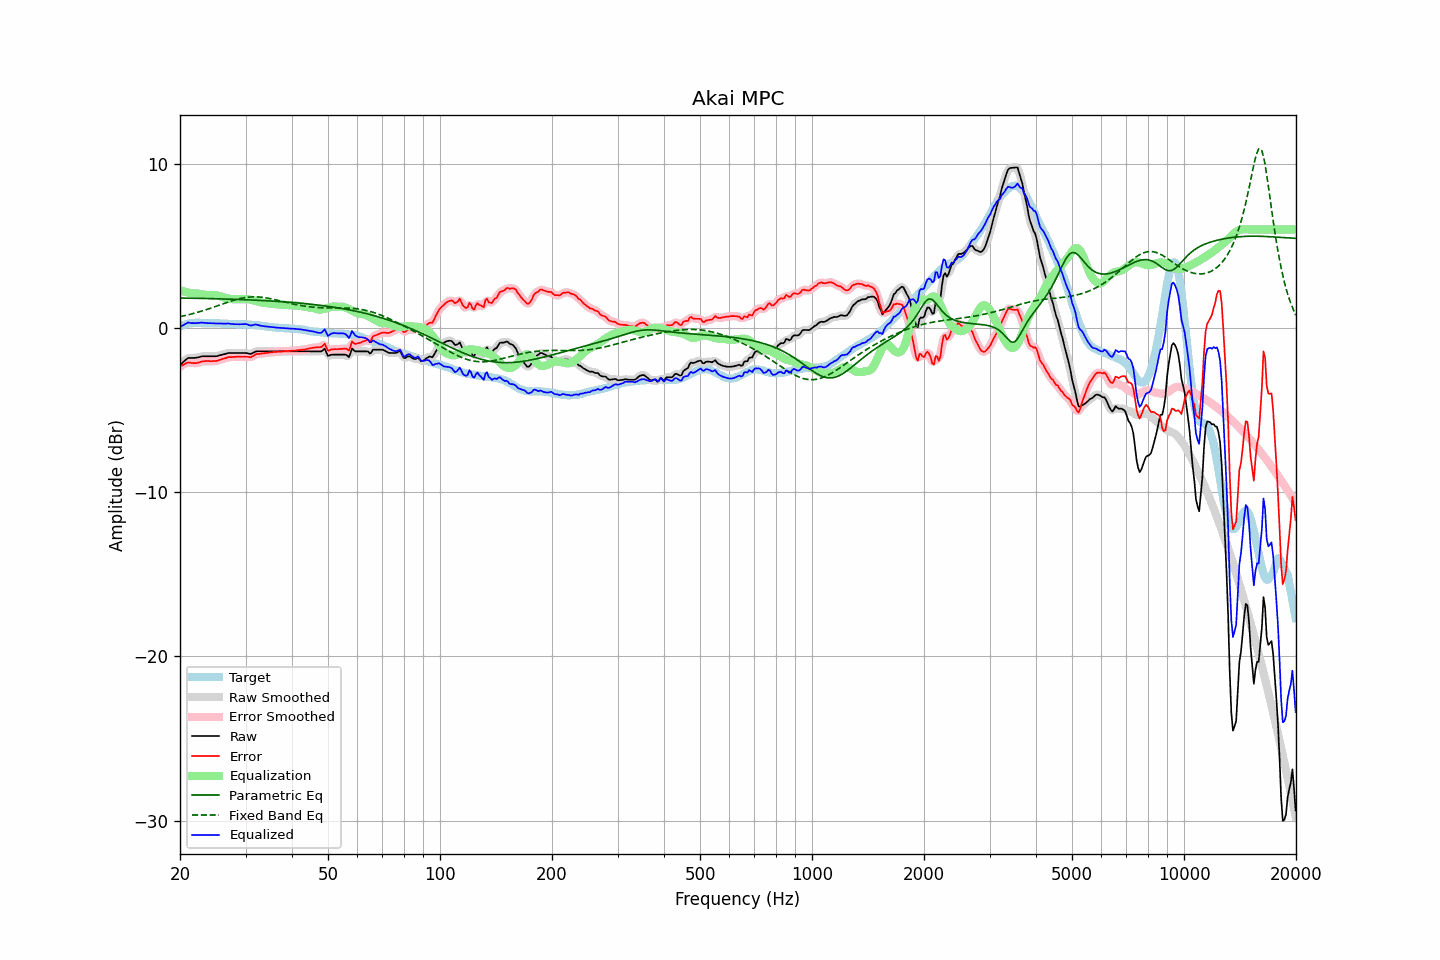

Values plotted in this chart, from the file beside it:
frequency, raw, error, smoothed, error_smoothed, equalization, parametric_eq, fixed_band_eq, equalized_raw, equalized_smoothed, target
20.00, -2.24, -2.34, -2.25, -2.35, 2.30, 1.83, 0.69, 0.06, 0.05, 0.10
20.20, -2.15, -2.29, -2.15, -2.28, 2.27, 1.83, 0.71, 0.12, 0.12, 0.14
20.40, -2.07, -2.25, -2.06, -2.23, 2.24, 1.83, 0.73, 0.17, 0.18, 0.18
20.61, -1.98, -2.18, -1.98, -2.18, 2.21, 1.82, 0.76, 0.22, 0.23, 0.20
20.81, -1.90, -2.14, -1.90, -2.14, 2.18, 1.82, 0.78, 0.28, 0.28, 0.24
21.02, -1.82, -2.10, -1.84, -2.11, 2.16, 1.82, 0.80, 0.34, 0.32, 0.28
21.23, -1.82, -2.11, -1.82, -2.11, 2.14, 1.82, 0.83, 0.32, 0.32, 0.29
21.44, -1.82, -2.13, -1.81, -2.12, 2.12, 1.82, 0.85, 0.30, 0.31, 0.31
21.66, -1.82, -2.14, -1.82, -2.13, 2.12, 1.81, 0.88, 0.30, 0.29, 0.32
21.87, -1.82, -2.14, -1.82, -2.14, 2.11, 1.81, 0.90, 0.29, 0.29, 0.32
22.09, -1.81, -2.14, -1.81, -2.13, 2.11, 1.81, 0.93, 0.30, 0.30, 0.32
22.31, -1.79, -2.11, -1.79, -2.12, 2.10, 1.81, 0.96, 0.31, 0.31, 0.32
22.54, -1.77, -2.09, -1.77, -2.09, 2.08, 1.81, 0.99, 0.31, 0.32, 0.32
22.76, -1.74, -2.05, -1.74, -2.06, 2.07, 1.80, 1.02, 0.33, 0.32, 0.31
22.99, -1.72, -2.02, -1.73, -2.03, 2.05, 1.80, 1.05, 0.33, 0.32, 0.30
23.22, -1.72, -2.02, -1.72, -2.02, 2.03, 1.80, 1.08, 0.31, 0.32, 0.30
23.45, -1.72, -2.01, -1.72, -2.01, 2.02, 1.80, 1.11, 0.30, 0.30, 0.29
23.69, -1.72, -2.01, -1.72, -2.01, 2.02, 1.80, 1.14, 0.30, 0.30, 0.29
23.92, -1.72, -2.01, -1.72, -2.02, 2.02, 1.79, 1.17, 0.29, 0.29, 0.29
24.16, -1.72, -2.02, -1.72, -2.02, 2.02, 1.79, 1.21, 0.29, 0.29, 0.30
24.40, -1.72, -2.02, -1.72, -2.02, 2.01, 1.79, 1.24, 0.29, 0.29, 0.30
24.65, -1.72, -2.01, -1.72, -2.02, 2.01, 1.79, 1.27, 0.29, 0.28, 0.29
24.89, -1.72, -2.01, -1.72, -2.01, 2.00, 1.78, 1.31, 0.28, 0.28, 0.29
25.14, -1.71, -2.00, -1.70, -1.99, 1.98, 1.78, 1.34, 0.27, 0.28, 0.29
25.39, -1.68, -1.97, -1.68, -1.97, 1.96, 1.78, 1.38, 0.28, 0.28, 0.29
25.65, -1.65, -1.93, -1.66, -1.93, 1.93, 1.78, 1.41, 0.28, 0.28, 0.28
25.91, -1.63, -1.90, -1.63, -1.90, 1.90, 1.77, 1.45, 0.27, 0.27, 0.27
26.16, -1.60, -1.87, -1.60, -1.87, 1.87, 1.77, 1.48, 0.27, 0.27, 0.27
26.43, -1.58, -1.85, -1.58, -1.84, 1.84, 1.77, 1.52, 0.26, 0.27, 0.26
26.69, -1.55, -1.81, -1.55, -1.81, 1.82, 1.76, 1.55, 0.27, 0.27, 0.26
26.96, -1.52, -1.77, -1.53, -1.79, 1.80, 1.76, 1.58, 0.27, 0.27, 0.25
27.23, -1.52, -1.77, -1.52, -1.77, 1.78, 1.76, 1.62, 0.26, 0.26, 0.25
27.50, -1.52, -1.77, -1.52, -1.77, 1.77, 1.75, 1.65, 0.25, 0.25, 0.25
27.77, -1.52, -1.76, -1.52, -1.76, 1.76, 1.75, 1.68, 0.24, 0.24, 0.24
28.05, -1.52, -1.76, -1.52, -1.76, 1.75, 1.75, 1.71, 0.23, 0.23, 0.24
28.33, -1.52, -1.75, -1.52, -1.75, 1.75, 1.74, 1.73, 0.23, 0.23, 0.23
28.62, -1.52, -1.75, -1.52, -1.75, 1.75, 1.74, 1.76, 0.23, 0.23, 0.23
28.90, -1.52, -1.75, -1.52, -1.75, 1.75, 1.74, 1.78, 0.23, 0.23, 0.23
29.19, -1.52, -1.75, -1.52, -1.75, 1.75, 1.73, 1.81, 0.23, 0.23, 0.23
29.48, -1.52, -1.76, -1.52, -1.75, 1.76, 1.73, 1.83, 0.24, 0.24, 0.23
29.78, -1.52, -1.74, -1.52, -1.75, 1.76, 1.73, 1.84, 0.24, 0.24, 0.22
30.08, -1.52, -1.75, -1.53, -1.75, 1.76, 1.72, 1.86, 0.24, 0.24, 0.23
30.38, -1.54, -1.75, -1.55, -1.76, 1.76, 1.72, 1.87, 0.22, 0.21, 0.21
30.68, -1.56, -1.77, -1.56, -1.77, 1.74, 1.71, 1.88, 0.18, 0.18, 0.21
30.99, -1.58, -1.78, -1.56, -1.76, 1.73, 1.71, 1.89, 0.14, 0.16, 0.20
31.30, -1.53, -1.73, -1.53, -1.73, 1.70, 1.70, 1.90, 0.17, 0.17, 0.20
31.61, -1.48, -1.68, -1.49, -1.67, 1.68, 1.70, 1.90, 0.20, 0.19, 0.20
31.93, -1.43, -1.61, -1.44, -1.62, 1.65, 1.70, 1.90, 0.22, 0.21, 0.17
32.24, -1.42, -1.58, -1.42, -1.59, 1.62, 1.69, 1.90, 0.20, 0.20, 0.16
32.57, -1.42, -1.58, -1.42, -1.57, 1.59, 1.69, 1.89, 0.17, 0.17, 0.16
32.89, -1.42, -1.57, -1.42, -1.57, 1.57, 1.68, 1.88, 0.14, 0.15, 0.15
33.22, -1.42, -1.55, -1.42, -1.55, 1.55, 1.68, 1.87, 0.13, 0.13, 0.13
33.55, -1.42, -1.55, -1.42, -1.54, 1.53, 1.67, 1.86, 0.11, 0.11, 0.13
33.89, -1.42, -1.52, -1.42, -1.53, 1.52, 1.67, 1.85, 0.10, 0.10, 0.10
34.23, -1.42, -1.52, -1.42, -1.52, 1.51, 1.66, 1.83, 0.09, 0.09, 0.10
34.57, -1.42, -1.50, -1.42, -1.50, 1.50, 1.65, 1.81, 0.08, 0.08, 0.08
34.92, -1.42, -1.49, -1.42, -1.49, 1.49, 1.65, 1.79, 0.07, 0.07, 0.07
35.27, -1.42, -1.49, -1.42, -1.48, 1.48, 1.64, 1.77, 0.06, 0.06, 0.07
35.62, -1.42, -1.46, -1.42, -1.47, 1.47, 1.64, 1.75, 0.05, 0.05, 0.04
35.97, -1.42, -1.45, -1.42, -1.46, 1.46, 1.63, 1.73, 0.04, 0.04, 0.03
... 635 more rows
